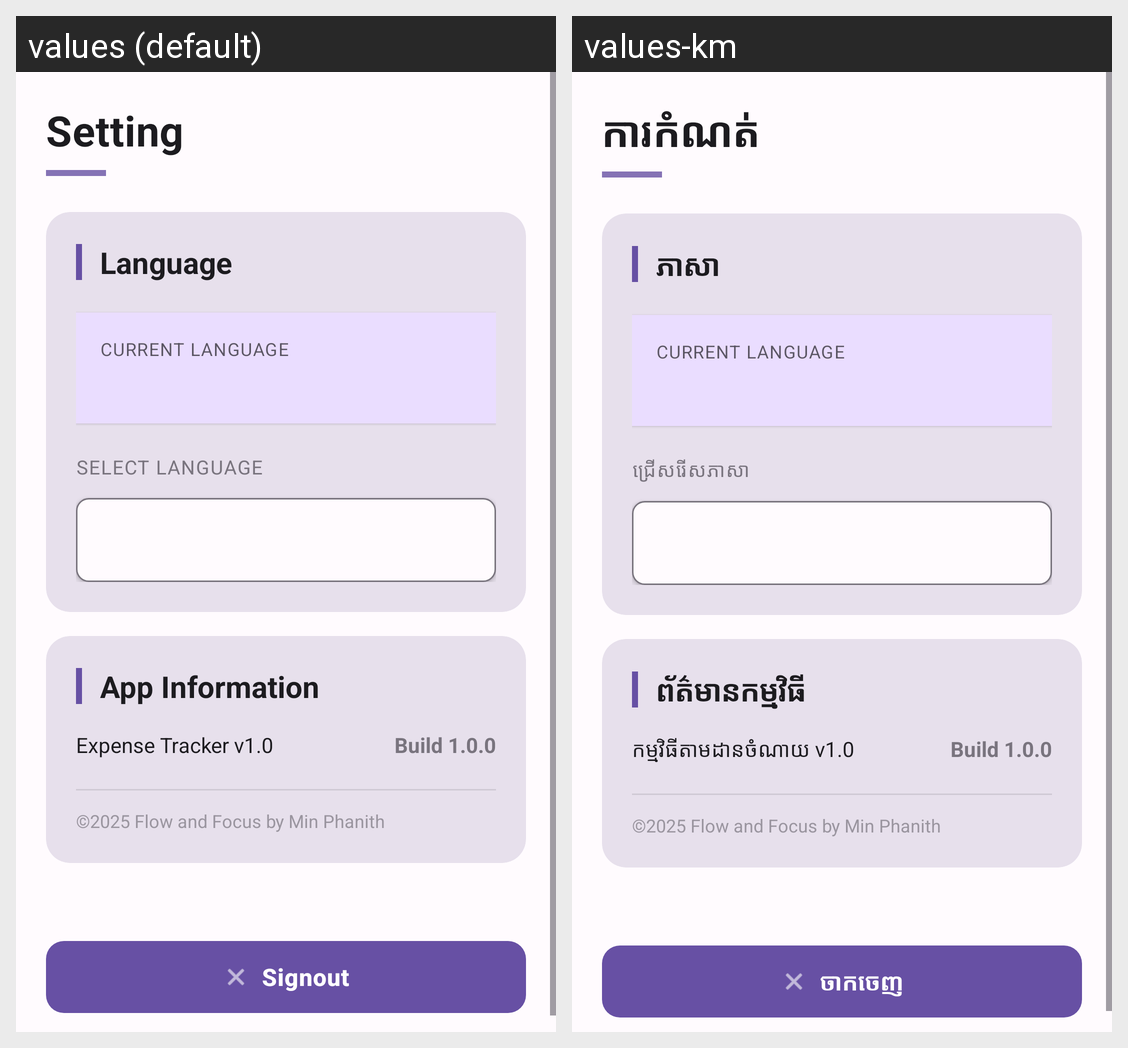

Locale-by-locale string values for the Android screen shown in this grid:
Android screen res/layout/fragment_setting.xml rendered under 2 locales, left to right: values (default), values-km. Device: Nexus 5 (rendered at 1080×1920; each locale shown at half size, 540×960, under a caption strip naming it); theme Theme.ExpenseTracker.
Strings drawn on this screen, with the default value and each locale's value (text and hints the layout hard-codes, and strings that could not be matched under every locale, appear in the picture but are not listed):

nav_setting
  values: Setting
  values-km: ការកំណត់

language
  values: Language
  values-km: ភាសា

select_language
  values: Select Language
  values-km: ជ្រើសរើសភាសា

app_info
  values: App Information
  values-km: ព័ត៌មានកម្មវិធី

app_version
  values: Expense Tracker v1.0
  values-km: កម្មវិធីតាមដានចំណាយ v1.0

sign_out
  values: Signout
  values-km: ចាកចេញ
